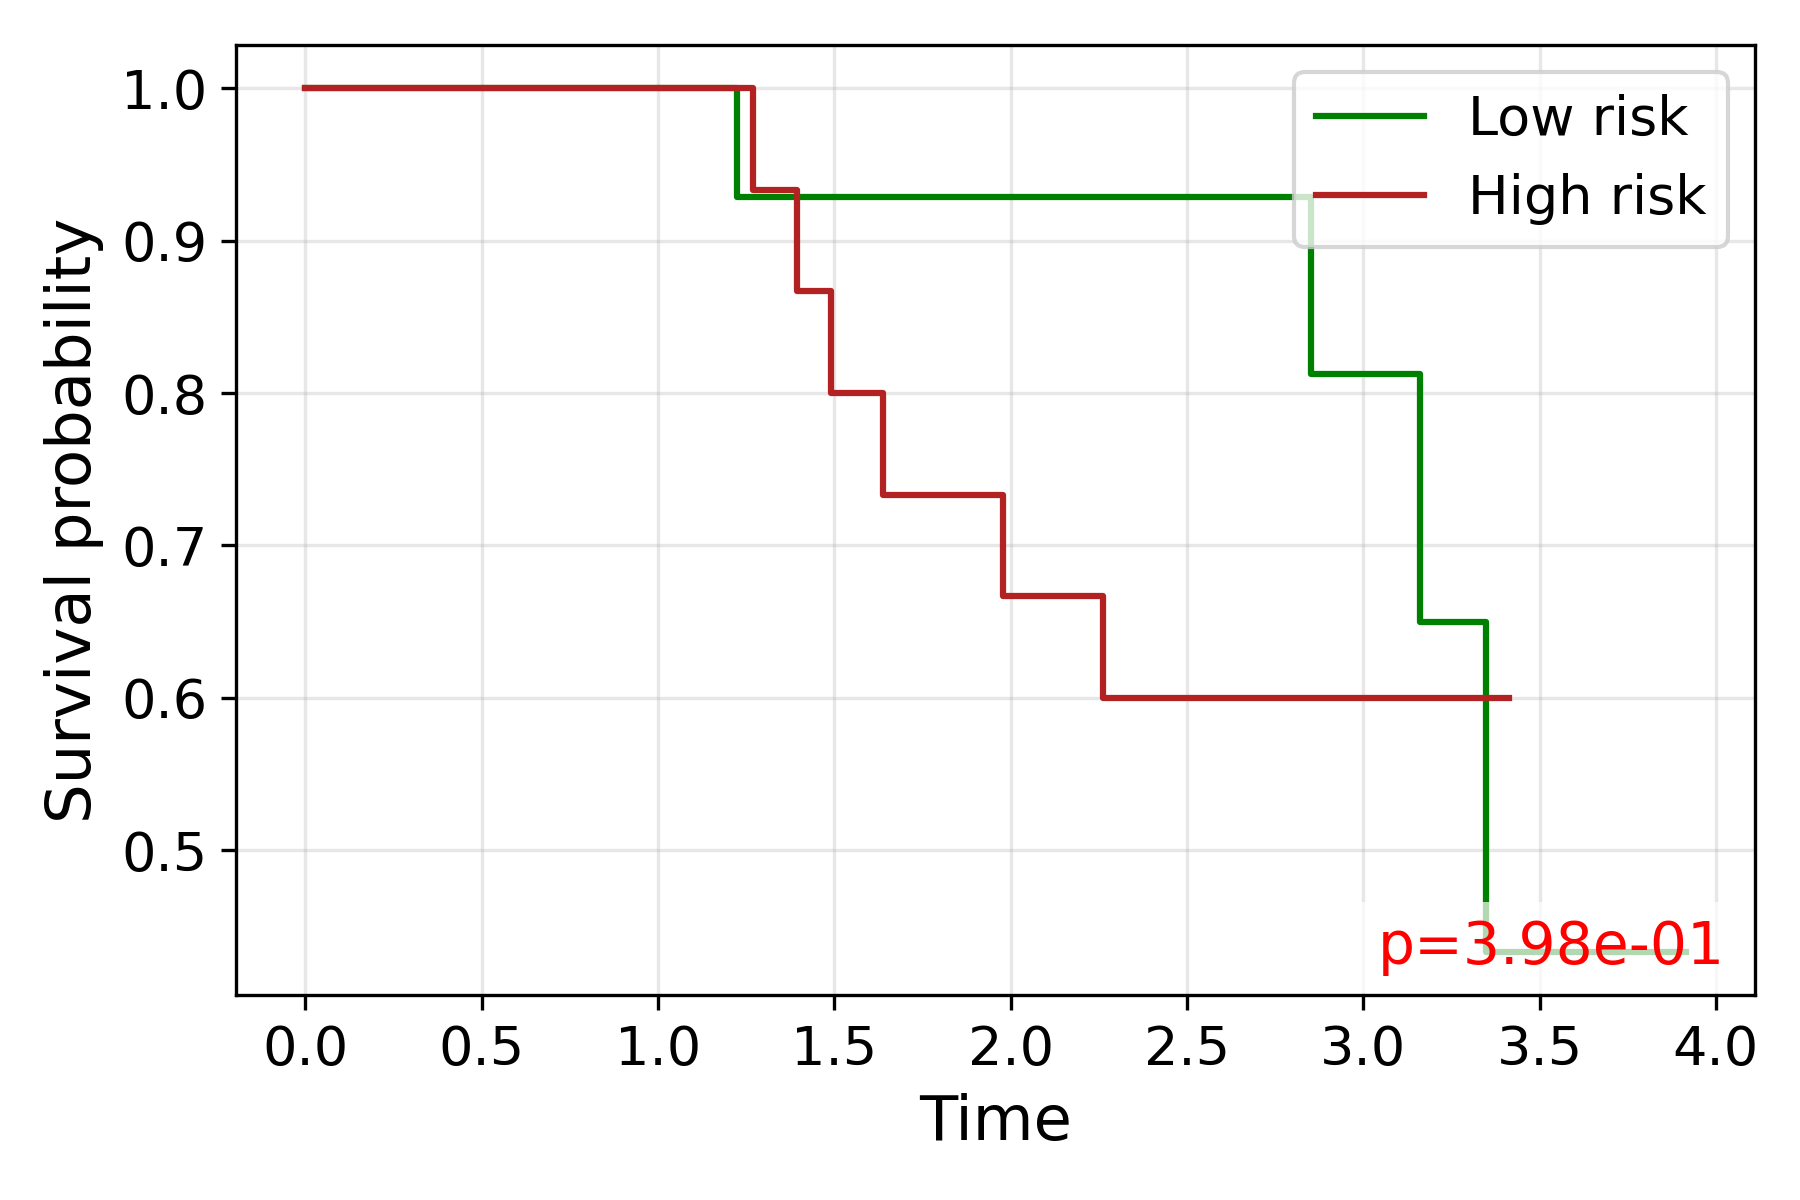

Data behind this chart, as committed beside it:
time, S_low, S_high
0.0, 1.0, 1.0
1.225, 0.9286, 
1.27, , 0.9333
1.395, , 0.8667
1.491, , 0.8
1.637, , 0.7333
1.979, , 0.6667
2.262, , 0.6
2.308, , 0.6
2.312, 0.9286, 
2.356, 0.9286, 
2.361, 0.9286, 
2.484, , 0.6
2.612, , 0.6
2.709, 0.9286, 
2.774, , 0.6
2.784, 0.9286, 
2.851, 0.8125, 
2.866, 0.8125, 
2.976, 0.8125, 
3.053, , 0.6
3.162, 0.65, 
3.214, 0.65, 
3.267, , 0.6
3.322, , 0.6
3.348, 0.4333, 
3.398, , 0.6
3.414, , 0.6
3.654, 0.4333, 
3.915, 0.4333, 
